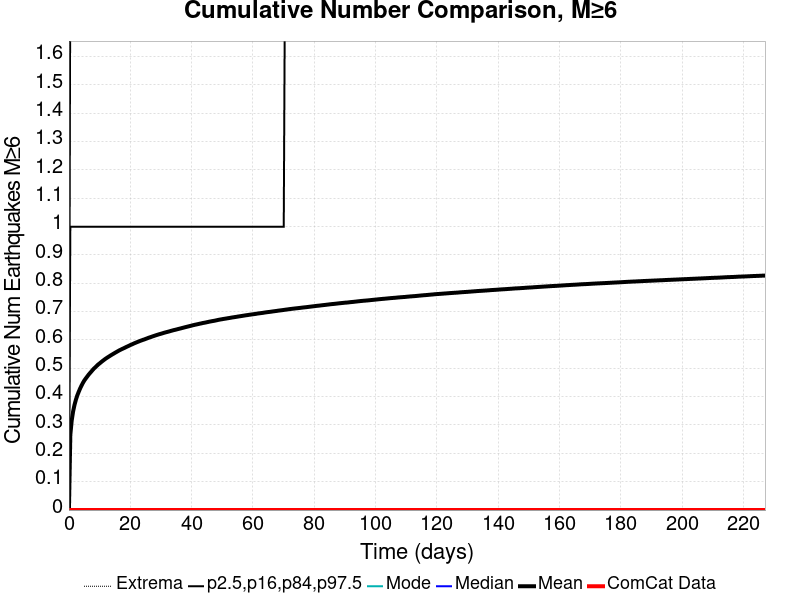

The file beside this chart, header and first rows:
Time (days), ComCat Data, Simulation Mean, Simulation Median, Simulation Mode, Simulation Minimum, Simulation Maximum, 2.5 %-ile, 16 %-ile, 84 %-ile, 97.5 %-ile
0.0, 0.0, 0.0, 0.0, 0.0, 0.0, 0.0, 0.0, 0.0, 0.0, 0.0
0.4549, 0.0, 0.2657, 0.0, 0.0, 0.0, 18.0, 0.0, 0.0, 1.0, 2.0
0.9099, 0.0, 0.3166, 0.0, 0.0, 0.0, 21.0, 0.0, 0.0, 1.0, 2.0
1.365, 0.0, 0.3485, 0.0, 0.0, 0.0, 21.0, 0.0, 0.0, 1.0, 2.0
1.82, 0.0, 0.3714, 0.0, 0.0, 0.0, 21.0, 0.0, 0.0, 1.0, 3.0
2.275, 0.0, 0.3896, 0.0, 0.0, 0.0, 21.0, 0.0, 0.0, 1.0, 3.0
2.73, 0.0, 0.4048, 0.0, 0.0, 0.0, 21.0, 0.0, 0.0, 1.0, 3.0
3.185, 0.0, 0.4172, 0.0, 0.0, 0.0, 22.0, 0.0, 0.0, 1.0, 3.0
3.639, 0.0, 0.4289, 0.0, 0.0, 0.0, 22.0, 0.0, 0.0, 1.0, 3.0
4.094, 0.0, 0.4391, 0.0, 0.0, 0.0, 22.0, 0.0, 0.0, 1.0, 3.0
4.549, 0.0, 0.4487, 0.0, 0.0, 0.0, 22.0, 0.0, 0.0, 1.0, 3.0
5.004, 0.0, 0.457, 0.0, 0.0, 0.0, 22.0, 0.0, 0.0, 1.0, 3.0
5.459, 0.0, 0.464, 0.0, 0.0, 0.0, 23.0, 0.0, 0.0, 1.0, 3.0
5.914, 0.0, 0.4705, 0.0, 0.0, 0.0, 23.0, 0.0, 0.0, 1.0, 3.0
6.369, 0.0, 0.4771, 0.0, 0.0, 0.0, 23.0, 0.0, 0.0, 1.0, 3.0
6.824, 0.0, 0.483, 0.0, 0.0, 0.0, 23.0, 0.0, 0.0, 1.0, 3.0
7.279, 0.0, 0.4885, 0.0, 0.0, 0.0, 23.0, 0.0, 0.0, 1.0, 3.0
7.734, 0.0, 0.4945, 0.0, 0.0, 0.0, 23.0, 0.0, 0.0, 1.0, 3.0
8.189, 0.0, 0.4998, 0.0, 0.0, 0.0, 23.0, 0.0, 0.0, 1.0, 3.0
8.644, 0.0, 0.5042, 0.0, 0.0, 0.0, 23.0, 0.0, 0.0, 1.0, 3.0
9.099, 0.0, 0.5091, 0.0, 0.0, 0.0, 23.0, 0.0, 0.0, 1.0, 3.0
9.554, 0.0, 0.5138, 0.0, 0.0, 0.0, 23.0, 0.0, 0.0, 1.0, 3.0
10.01, 0.0, 0.5177, 0.0, 0.0, 0.0, 24.0, 0.0, 0.0, 1.0, 3.0
10.46, 0.0, 0.5218, 0.0, 0.0, 0.0, 24.0, 0.0, 0.0, 1.0, 3.0
10.92, 0.0, 0.5257, 0.0, 0.0, 0.0, 25.0, 0.0, 0.0, 1.0, 3.0
11.37, 0.0, 0.5294, 0.0, 0.0, 0.0, 25.0, 0.0, 0.0, 1.0, 3.0
11.83, 0.0, 0.5332, 0.0, 0.0, 0.0, 26.0, 0.0, 0.0, 1.0, 3.0
12.28, 0.0, 0.5365, 0.0, 0.0, 0.0, 27.0, 0.0, 0.0, 1.0, 3.0
12.74, 0.0, 0.5397, 0.0, 0.0, 0.0, 27.0, 0.0, 0.0, 1.0, 3.0
13.19, 0.0, 0.5429, 0.0, 0.0, 0.0, 27.0, 0.0, 0.0, 1.0, 3.0
13.65, 0.0, 0.546, 0.0, 0.0, 0.0, 27.0, 0.0, 0.0, 1.0, 3.0
14.1, 0.0, 0.549, 0.0, 0.0, 0.0, 27.0, 0.0, 0.0, 1.0, 3.0
14.56, 0.0, 0.5519, 0.0, 0.0, 0.0, 27.0, 0.0, 0.0, 1.0, 3.0
15.01, 0.0, 0.5549, 0.0, 0.0, 0.0, 27.0, 0.0, 0.0, 1.0, 3.0
15.47, 0.0, 0.5577, 0.0, 0.0, 0.0, 27.0, 0.0, 0.0, 1.0, 4.0
15.92, 0.0, 0.5605, 0.0, 0.0, 0.0, 27.0, 0.0, 0.0, 1.0, 4.0
16.38, 0.0, 0.5634, 0.0, 0.0, 0.0, 27.0, 0.0, 0.0, 1.0, 4.0
16.83, 0.0, 0.5658, 0.0, 0.0, 0.0, 27.0, 0.0, 0.0, 1.0, 4.0
17.29, 0.0, 0.5683, 0.0, 0.0, 0.0, 27.0, 0.0, 0.0, 1.0, 4.0
17.74, 0.0, 0.5705, 0.0, 0.0, 0.0, 27.0, 0.0, 0.0, 1.0, 4.0
18.2, 0.0, 0.5728, 0.0, 0.0, 0.0, 27.0, 0.0, 0.0, 1.0, 4.0
18.65, 0.0, 0.5753, 0.0, 0.0, 0.0, 27.0, 0.0, 0.0, 1.0, 4.0
19.11, 0.0, 0.5776, 0.0, 0.0, 0.0, 27.0, 0.0, 0.0, 1.0, 4.0
19.56, 0.0, 0.5798, 0.0, 0.0, 0.0, 27.0, 0.0, 0.0, 1.0, 4.0
20.02, 0.0, 0.5823, 0.0, 0.0, 0.0, 27.0, 0.0, 0.0, 1.0, 4.0
20.47, 0.0, 0.5843, 0.0, 0.0, 0.0, 27.0, 0.0, 0.0, 1.0, 4.0
20.93, 0.0, 0.5867, 0.0, 0.0, 0.0, 27.0, 0.0, 0.0, 1.0, 4.0
21.38, 0.0, 0.5889, 0.0, 0.0, 0.0, 27.0, 0.0, 0.0, 1.0, 4.0
21.84, 0.0, 0.5909, 0.0, 0.0, 0.0, 27.0, 0.0, 0.0, 1.0, 4.0
22.29, 0.0, 0.593, 0.0, 0.0, 0.0, 27.0, 0.0, 0.0, 1.0, 4.0
22.75, 0.0, 0.5949, 0.0, 0.0, 0.0, 27.0, 0.0, 0.0, 1.0, 4.0
23.2, 0.0, 0.5969, 0.0, 0.0, 0.0, 28.0, 0.0, 0.0, 1.0, 4.0
23.66, 0.0, 0.5987, 0.0, 0.0, 0.0, 28.0, 0.0, 0.0, 1.0, 4.0
24.11, 0.0, 0.6006, 0.0, 0.0, 0.0, 28.0, 0.0, 0.0, 1.0, 4.0
24.57, 0.0, 0.6021, 0.0, 0.0, 0.0, 28.0, 0.0, 0.0, 1.0, 4.0
25.02, 0.0, 0.6041, 0.0, 0.0, 0.0, 29.0, 0.0, 0.0, 1.0, 4.0
25.48, 0.0, 0.6059, 0.0, 0.0, 0.0, 30.0, 0.0, 0.0, 1.0, 4.0
25.93, 0.0, 0.6079, 0.0, 0.0, 0.0, 30.0, 0.0, 0.0, 1.0, 4.0
26.39, 0.0, 0.6096, 0.0, 0.0, 0.0, 30.0, 0.0, 0.0, 1.0, 4.0
26.84, 0.0, 0.6111, 0.0, 0.0, 0.0, 30.0, 0.0, 0.0, 1.0, 4.0
... 440 more rows
